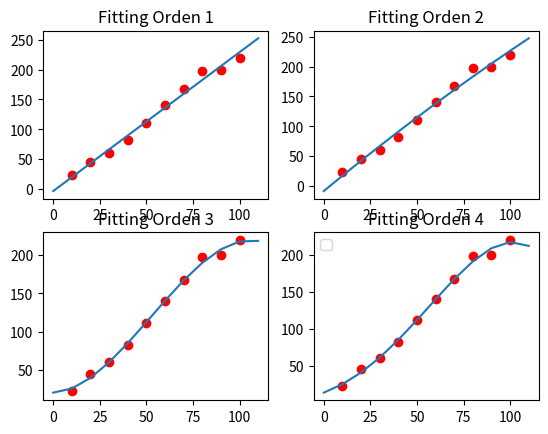

This chart was generated by the following Python code:
#ahora con np polifit (antes era scypi's curve_fit)
# ejercicio fin capitulo
from matplotlib import pyplot as plt
import numpy as np


x = [10,20,30,40,50,60,70,80,90,100]
y = [23,45,60,82,111,140,167,198,200,220]



xstart = 0
xstop = 120
xstep = 10
xmodel = np.arange(xstart, xstop, xstep)

startorder = 1
endorder = 5

for modelorder in range(startorder, endorder, 1):
    p = np.polyfit(x, y, modelorder)  #np.polyfit para polyfitting
    print( p )
    ymodel = np.polyval(p, xmodel)  #np.polyval para los valores!
    plt.subplot(2,2,modelorder)
    plt.plot(x, y, 'or')
    plt.plot(xmodel, ymodel)
    plt.title('Fitting Orden ' + str(modelorder))

plt.legend()
plt.show()